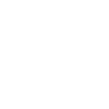
t = 0.00 s
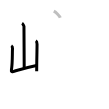
t = 3.25 s
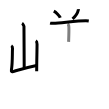
t = 6.50 s
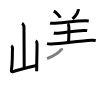
t = 9.50 s
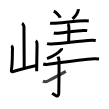
t = 12.75 s
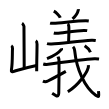
t = 16.00 s

The animated SVG that drew these frames (rendered in a browser with its animation timeline set to each time). Animation: 16 SMIL elements (animate=16); one cycle of 16.00 s.

<svg width="109px" height="109px" viewBox="0 0 px 109px" xmlns="http://www.w3.org/2000/svg" xmlns:xlink="http://www.w3.org/1999/xlink" xml:space="preserve" version="1.1"  baseProfile="full">
<path d="M22.06,23.25c0.57,0.33,1.9,2.45,1.9,3.11c0,6.87,0.24,32.9,0.24,41.72" style="fill:none;stroke:black;stroke-width:3;opacity:0">
  <animate attributeType="CSS" attributeName="opacity" from="0" to="1" begin="0s" dur="1s" repeatCount="0" fill="freeze" />
</path>
<path d="M11.27,45.71c0.63,0.36,1.31,1.89,1.26,2.62c-0.35,5.03,0.15,14.03-1.11,21.59c-0.27,1.64,0.21,2.11,1.72,1.65c7.61-2.32,12.77-4.06,23.42-6.15" style="fill:none;stroke:black;stroke-width:3;opacity:0">
  <animate attributeType="CSS" attributeName="opacity" from="0" to="1" begin="1s" dur="1s" repeatCount="0" fill="freeze" />
</path>
<path d="M35.79,40.75c0.63,0.36,1.26,2.69,1.26,3.43c0,5.65-0.37,18.04-0.37,27.19" style="fill:none;stroke:black;stroke-width:3;opacity:0">
  <animate attributeType="CSS" attributeName="opacity" from="0" to="1" begin="2s" dur="1s" repeatCount="0" fill="freeze" />
</path>
<path d="M53.8,11.07c2.27,1.19,5.87,4.87,6.44,6.72" style="fill:none;stroke:black;stroke-width:3;opacity:0">
  <animate attributeType="CSS" attributeName="opacity" from="0" to="1" begin="3s" dur="1s" repeatCount="0" fill="freeze" />
</path>
<path d="M78.33,9.14c0.02,0.23,0.03,0.6-0.03,0.93c-0.4,1.96-2.67,6.25-5.78,8.88" style="fill:none;stroke:black;stroke-width:3;opacity:0">
  <animate attributeType="CSS" attributeName="opacity" from="0" to="1" begin="4s" dur="1s" repeatCount="0" fill="freeze" />
</path>
<path d="M50.06,23.1c0.8,0.2,2.26,0.26,3.06,0.2c9.76-0.64,25.67-2.65,32.86-2.57c1.33,0.01,2.13,0.1,2.79,0.2" style="fill:none;stroke:black;stroke-width:3;opacity:0">
  <animate attributeType="CSS" attributeName="opacity" from="0" to="1" begin="5s" dur="1s" repeatCount="0" fill="freeze" />
</path>
<path d="M67.53,23.96c0.68,0.3,1.08,1.36,1.22,1.97c0.14,0.61,0,12.21-0.14,16" style="fill:none;stroke:black;stroke-width:3;opacity:0">
  <animate attributeType="CSS" attributeName="opacity" from="0" to="1" begin="6s" dur="1s" repeatCount="0" fill="freeze" />
</path>
<path d="M53.8,32.99c0.84,0.23,2.38,0.27,3.24,0.23c4.97-0.22,19.59-2.9,27.2-2.81c1.41,0.02,2.25,0.11,2.96,0.23" style="fill:none;stroke:black;stroke-width:3;opacity:0">
  <animate attributeType="CSS" attributeName="opacity" from="0" to="1" begin="7s" dur="1s" repeatCount="0" fill="freeze" />
</path>
<path d="M47.03,43.57c1.16,0.33,3.29,0.38,4.46,0.33c9.99-0.4,27.4-2.94,40.17-3.61c1.94-0.1,3.11,0.16,4.08,0.32" style="fill:none;stroke:black;stroke-width:3;opacity:0">
  <animate attributeType="CSS" attributeName="opacity" from="0" to="1" begin="8s" dur="1s" repeatCount="0" fill="freeze" />
</path>
<path d="M61.52,48.37c0.04,0.24,0.16,0.66-0.08,0.97c-1.9,2.44-6.37,6.1-14.44,9.26" style="fill:none;stroke:black;stroke-width:3;opacity:0">
  <animate attributeType="CSS" attributeName="opacity" from="0" to="1" begin="9s" dur="1s" repeatCount="0" fill="freeze" />
</path>
<path d="M43.22,64c1.31,0.35,3.74,0.51,5.03,0.35c5.32-0.68,31.59-4.81,46.18-5.58c2.18-0.12,3.5,0.16,4.6,0.34" style="fill:none;stroke:black;stroke-width:3;opacity:0">
  <animate attributeType="CSS" attributeName="opacity" from="0" to="1" begin="10s" dur="1s" repeatCount="0" fill="freeze" />
</path>
<path d="M58.01,56.65c0.07,0.28,0.89,1.47,0.95,3.27c0.3,8.62-0.19,30.22-0.19,33.15c0,2.98-1.15,3.57-2.99,2.37c-1.43-0.93-2.46-1.48-3.59-2.22" style="fill:none;stroke:black;stroke-width:3;opacity:0">
  <animate attributeType="CSS" attributeName="opacity" from="0" to="1" begin="11s" dur="1s" repeatCount="0" fill="freeze" />
</path>
<path d="M42.91,81.08c1.34,0.67,3.28,0.81,4.97-0.06c1-0.51,13.69-7.15,17.94-9.6" style="fill:none;stroke:black;stroke-width:3;opacity:0">
  <animate attributeType="CSS" attributeName="opacity" from="0" to="1" begin="12s" dur="1s" repeatCount="0" fill="freeze" />
</path>
<path d="M73.06,46.74c0.96,1.05,1.34,1.35,1.57,3.6c1.92,18.91,9.96,37.16,21.07,44.98c3.81,2.68,3.25,0.45,2.77-4.2" style="fill:none;stroke:black;stroke-width:3;opacity:0">
  <animate attributeType="CSS" attributeName="opacity" from="0" to="1" begin="13s" dur="1s" repeatCount="0" fill="freeze" />
</path>
<path d="M88.36,65.12c0.06,0.61,0.12,1.58-0.12,2.46c-1.42,5.19-9.25,17.16-20.4,24.13" style="fill:none;stroke:black;stroke-width:3;opacity:0">
  <animate attributeType="CSS" attributeName="opacity" from="0" to="1" begin="14s" dur="1s" repeatCount="0" fill="freeze" />
</path>
<path d="M84.69,45.84c1.88,1.27,4.87,4.18,5.75,6.36" style="fill:none;stroke:black;stroke-width:3;opacity:0">
  <animate attributeType="CSS" attributeName="opacity" from="0" to="1" begin="15s" dur="1s" repeatCount="0" fill="freeze" />
</path>
</svg>
